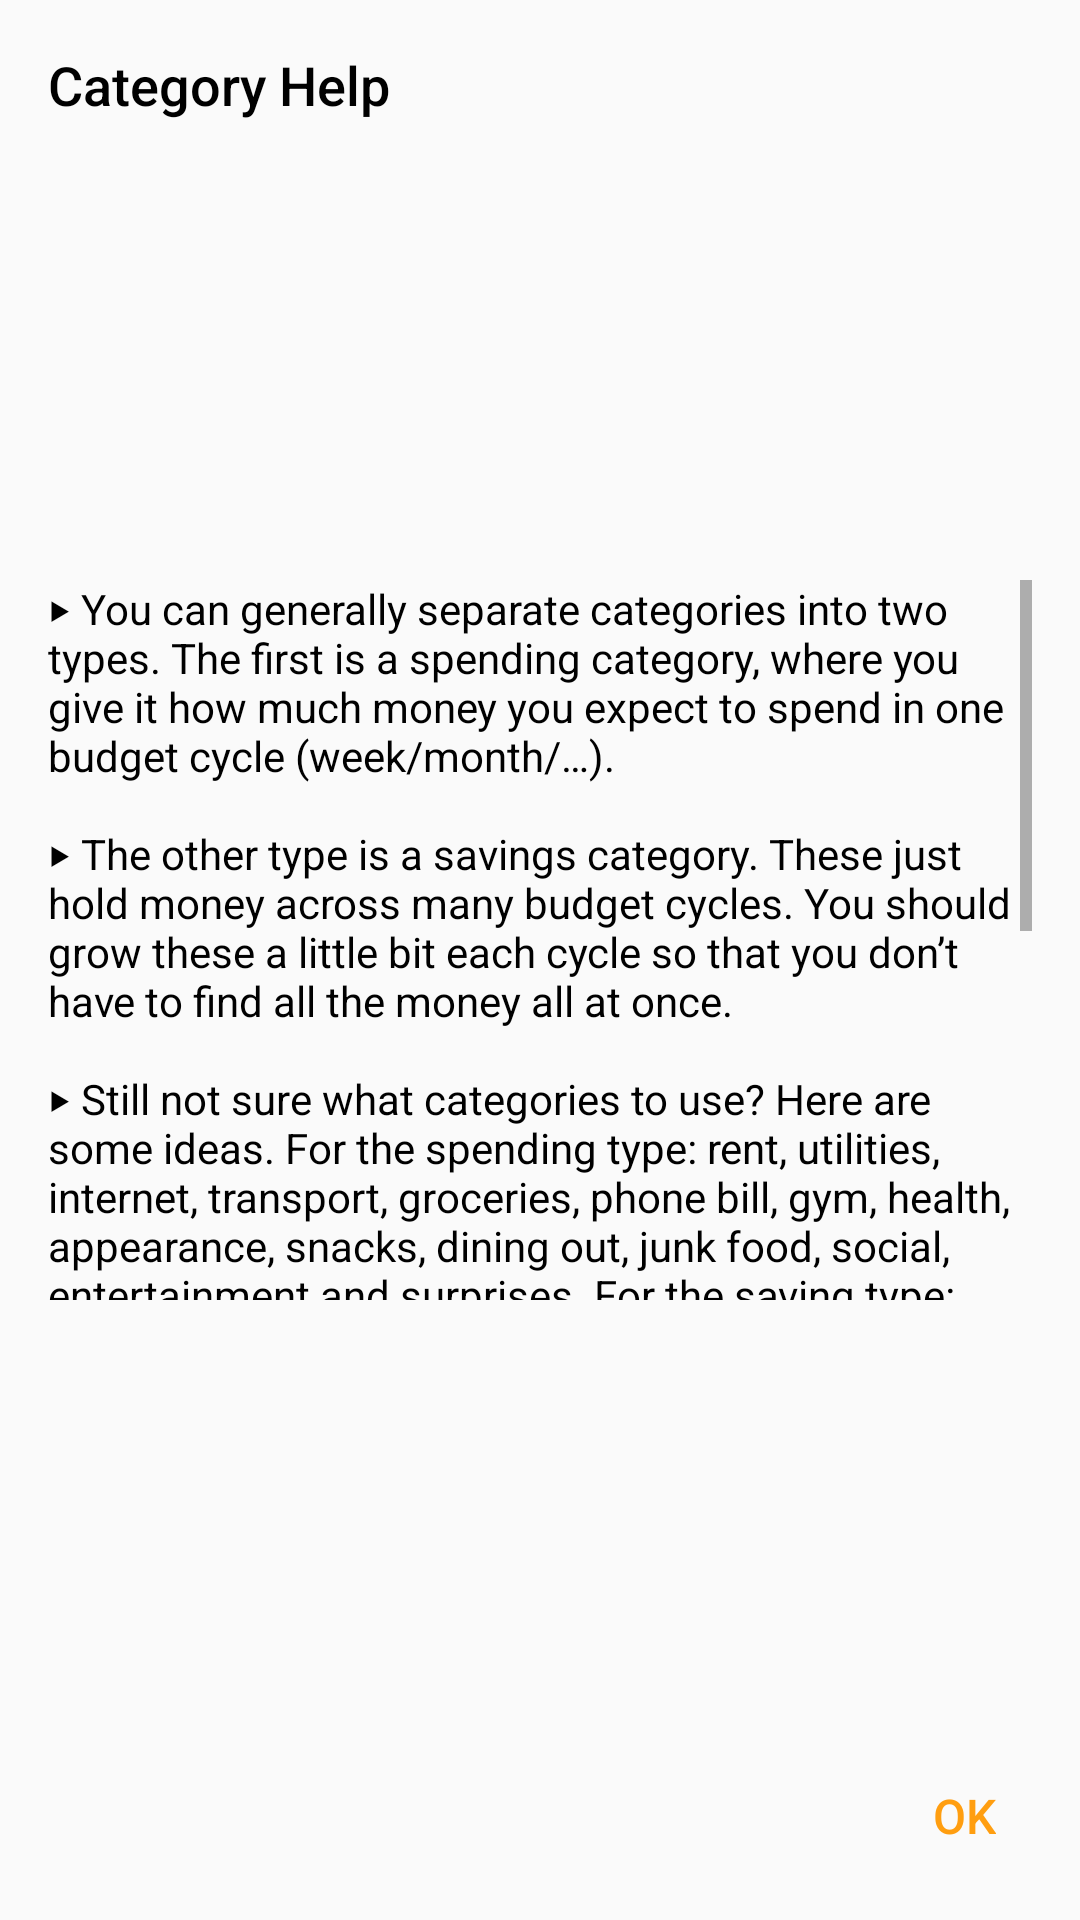

Write the Android layout XML for this screen, with the resource values it uses.
<!-- AndroidManifest.xml: application theme AppTheme -->
<!-- res/layout/dialog_create_category_help.xml -->
<?xml version="1.0" encoding="utf-8"?>

<layout
    xmlns:android="http://schemas.android.com/apk/res/android"
    xmlns:app="http://schemas.android.com/apk/res-auto">

    <androidx.constraintlayout.widget.ConstraintLayout
        android:layout_width="match_parent"
        android:layout_height="wrap_content">

        <TextView
            android:id="@+id/dcch_title"
            android:layout_width="wrap_content"
            android:layout_height="wrap_content"
            android:layout_marginStart="16dp"
            android:layout_marginTop="16dp"
            android:fontFamily="sans-serif-medium"
            android:text="Category Help"
            android:textColor="@android:color/black"
            android:textSize="18sp"
            app:layout_constraintStart_toStartOf="parent"
            app:layout_constraintTop_toTopOf="parent" />

        <androidx.core.widget.NestedScrollView
            android:id="@+id/dcch_scroll"
            android:layout_width="match_parent"
            android:layout_height="240dp"
            android:layout_marginStart="16dp"
            android:layout_marginEnd="16dp"
            android:layout_marginTop="24dp"
            android:layout_marginBottom="24dp"
            android:scrollbars="vertical"
            app:layout_constraintTop_toBottomOf="@+id/dcch_title"
            app:layout_constraintStart_toStartOf="parent"
            app:layout_constraintEnd_toEndOf="parent"
            app:layout_constraintBottom_toTopOf="@+id/dcch_linear">

            <TextView
                android:id="@+id/dcch_text"
                android:layout_width="match_parent"
                android:layout_height="match_parent"
                android:text="@string/dcch_text"
                android:textColor="@android:color/black" />

        </androidx.core.widget.NestedScrollView>

        <LinearLayout
            android:id="@+id/dcch_linear"
            android:layout_width="match_parent"
            android:layout_height="wrap_content"
            android:layout_marginBottom="16dp"
            android:gravity="end"
            android:orientation="horizontal"
            app:layout_constraintBottom_toBottomOf="parent">

            <View
                android:layout_width="0dp"
                android:layout_height="match_parent"
                android:layout_weight="1" />

            <TextView
                android:id="@+id/dcch_ok"
                android:layout_width="wrap_content"
                android:layout_height="wrap_content"
                android:layout_marginEnd="12dp"
                android:background="?attr/selectableItemBackground"
                android:clickable="true"
                android:fontFamily="sans-serif-medium"
                android:padding="8dp"
                android:paddingStart="16dp"
                android:paddingEnd="16dp"
                android:text="OK"
                android:textColor="@color/colorAccent"
                android:textSize="16sp"
                android:focusable="true" />
        </LinearLayout>
    </androidx.constraintlayout.widget.ConstraintLayout>
</layout>
<!-- resources referenced by this layout -->
<resources>
  <color name="colorAccent">#ff9e10</color>
  <string name="dcch_text">‣ You can generally separate categories into two types. The first is a spending category, where you give it how much money you expect to spend in one budget cycle (week/month/…).\n\n‣ The other type is a savings category. These just hold money across many budget cycles. You should grow these a little bit each cycle so that you don’t have to find all the money all at once.\n\n‣ Still not sure what categories to use? Here are some ideas. For the spending type: rent, utilities, internet, transport, groceries, phone bill, gym, health, appearance, snacks, dining out, junk food, social, entertainment and surprises. For the saving type: clothes, education, holidays, home maintenance, car maintenance, tech and an emergency fund.\n\n‣ The choice is yours though, and the more detailed you are the better. If you regularly spend at a certain coffee or sandwich shop, giving it its own category will show you exactly how much you spend there. And then you can be the one to decide if that\'s really how you want your money to work for you.\n\n‣ And finally: don’t worry about getting your budget exactly right, you can move money between categories as and when you need to. Budgeting is about being flexible and unexpected things are expected to happen!</string>
  <style name="AppTheme" parent="Theme.AppCompat.DayNight.NoActionBar">
          <item name="colorPrimary">@color/colorPrimary</item>
          <item name="colorPrimaryDark">@color/colorPrimaryDark</item>
          <item name="colorAccent">@color/colorAccent</item>
  
  
      </style>
  <color name="colorPrimary">#004eb7</color>
  <color name="colorPrimaryDark">#002786</color>
</resources>
